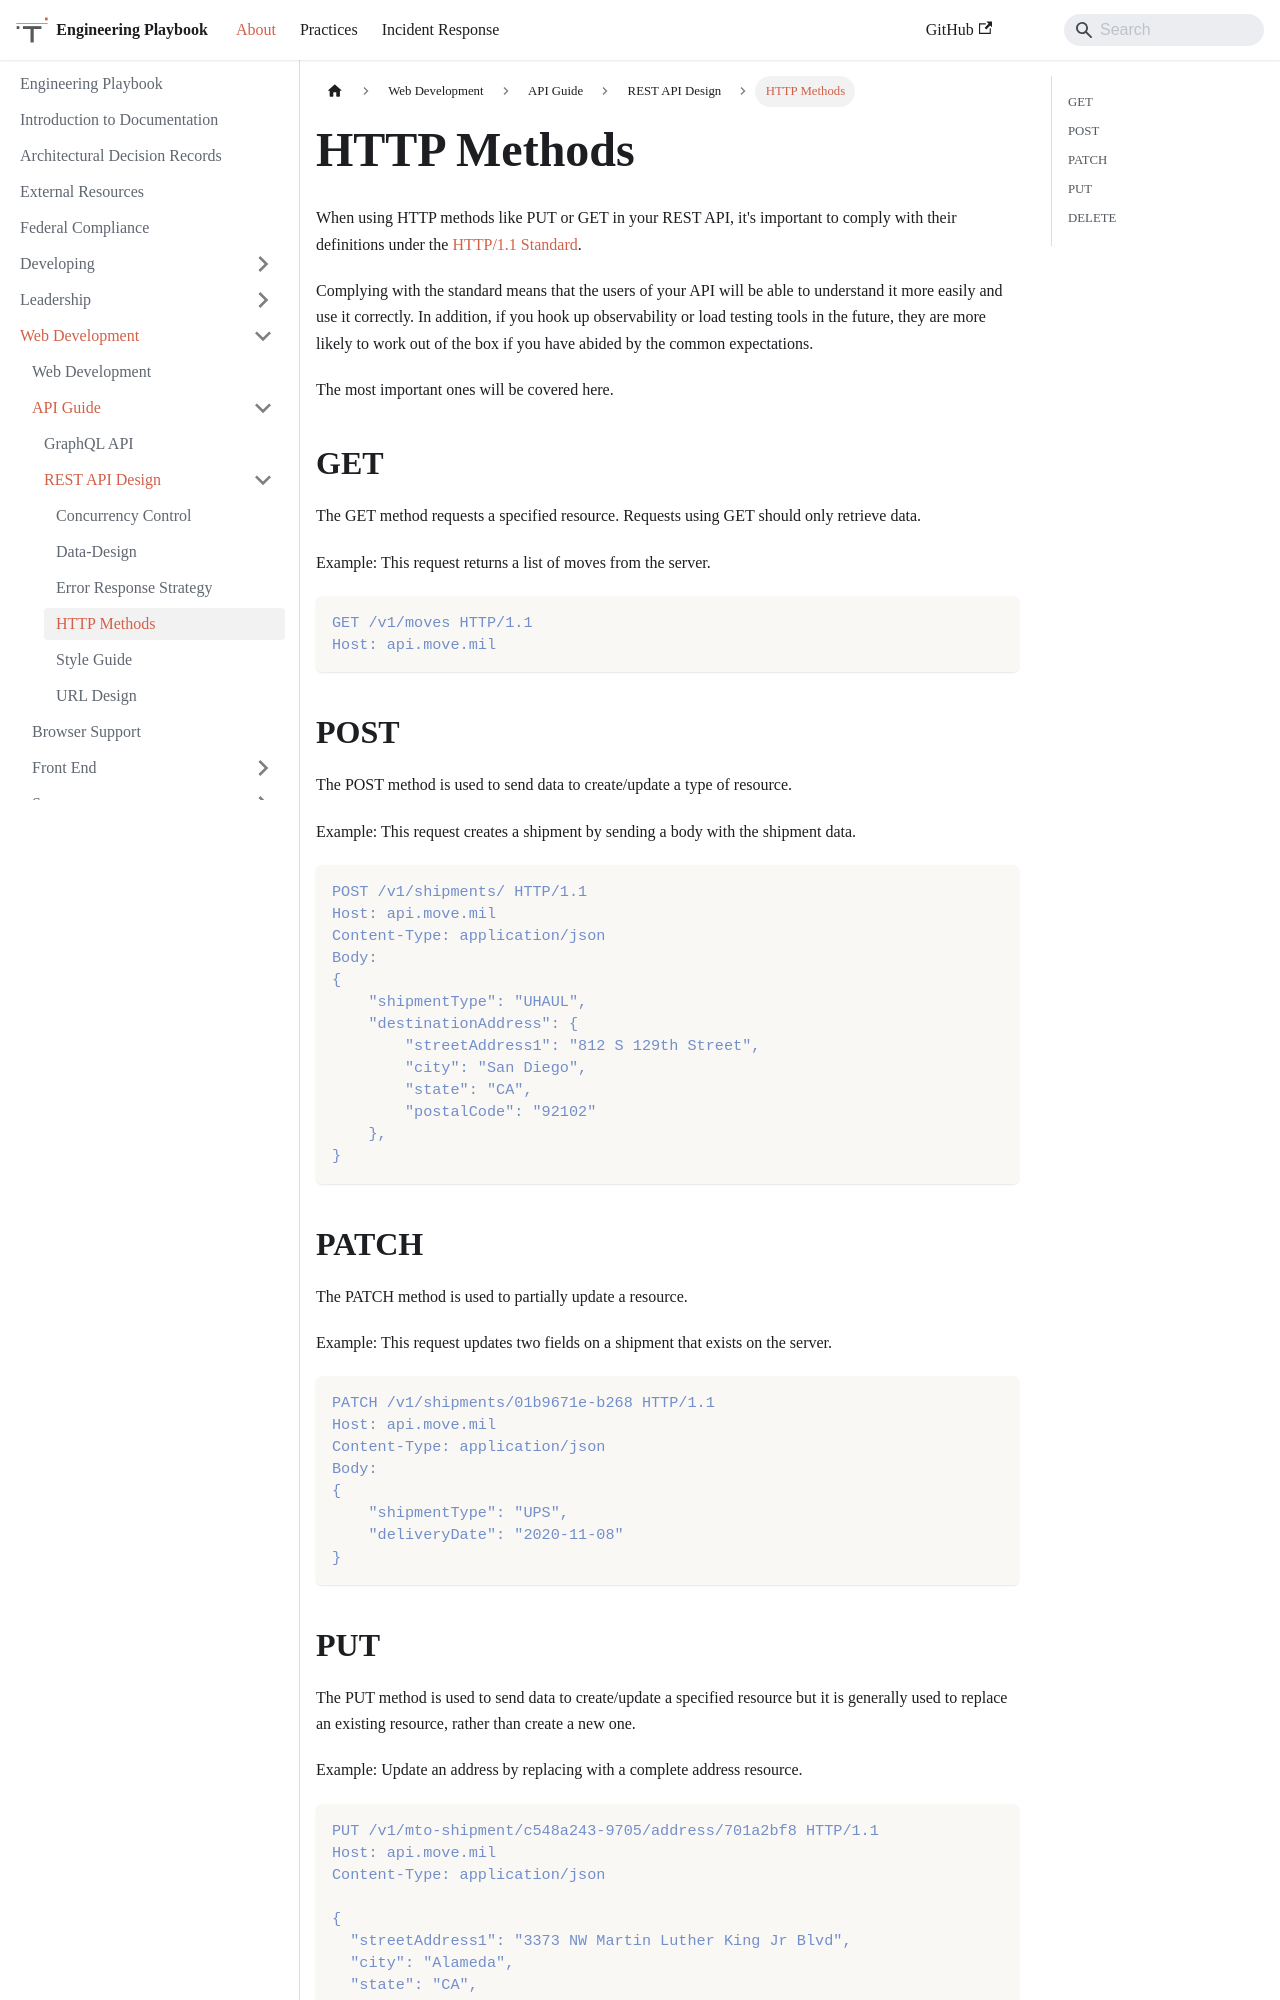

repository: trussworks/Engineering-Playbook · page: docs/web/api/rest-api-design/HTTP-Methods.html · generator: docusaurus

# HTTP Methods

When using HTTP methods like PUT or GET in your REST API, it's important to comply with their definitions under the [HTTP/1.1 Standard](https://developer.mozilla.org/en-US/docs/Web/HTTP/Methods).

Complying with the standard means that the users of your API will be able to understand it more easily and use it correctly. In addition, if you hook up observability or load testing tools in the future, they are more likely to work out of the box if you have abided by the common expectations.

The most important ones will be covered here.

## GET

The GET method requests a specified resource. Requests using GET should only retrieve data.

Example: This request returns a list of moves from the server.

```
GET /v1/moves HTTP/1.1
Host: api.move.mil
```

## POST

The POST method is used to send data to create/update a type of resource.

Example: This request creates a shipment by sending a body with the shipment data.

```
POST /v1/shipments/ HTTP/1.1
Host: api.move.mil
Content-Type: application/json
Body:
{
    "shipmentType": "UHAUL",
    "destinationAddress": {
        "streetAddress1": "812 S 129th Street",
        "city": "San Diego",
        "state": "CA",
        "postalCode": "92102"
    },
}
```

## PATCH

The PATCH method is used to partially update a resource.

Example: This request updates two fields on a shipment that exists on the server.

```
PATCH /v1/shipments/01b9671e-b268 HTTP/1.1
Host: api.move.mil
Content-Type: application/json
Body:
{
    "shipmentType": "UPS",
    "deliveryDate": "2020-11-08"
}
```
